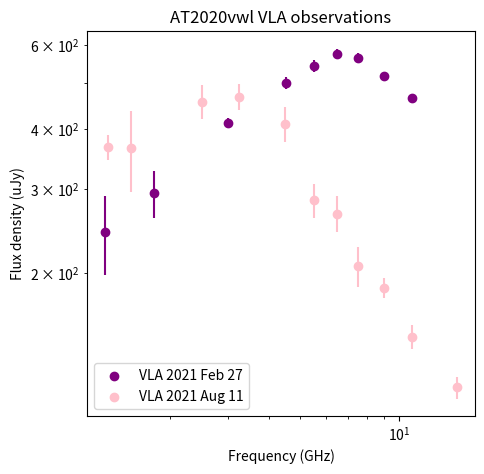
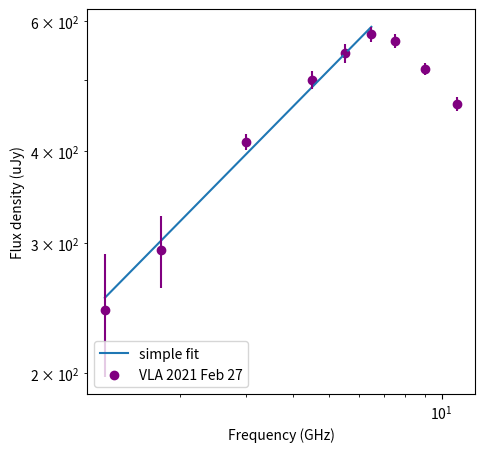
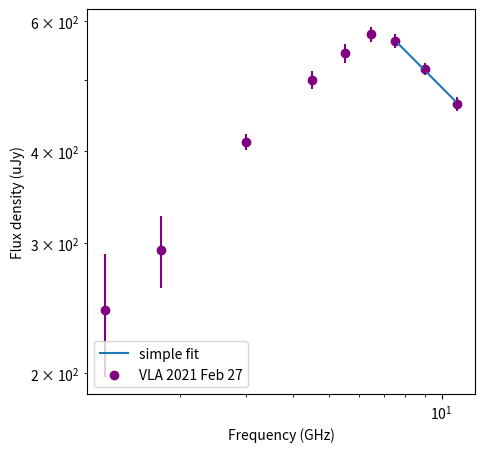
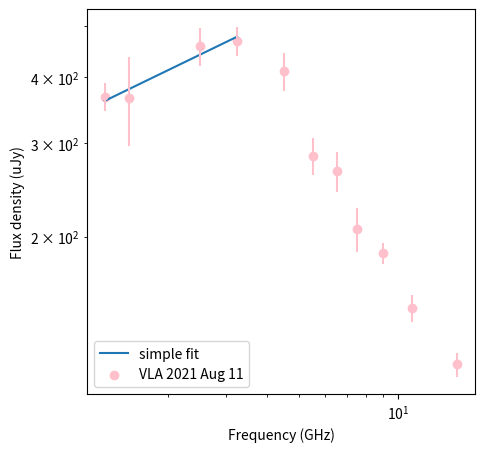
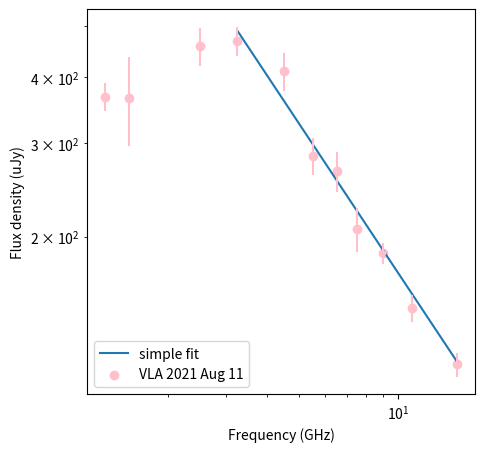
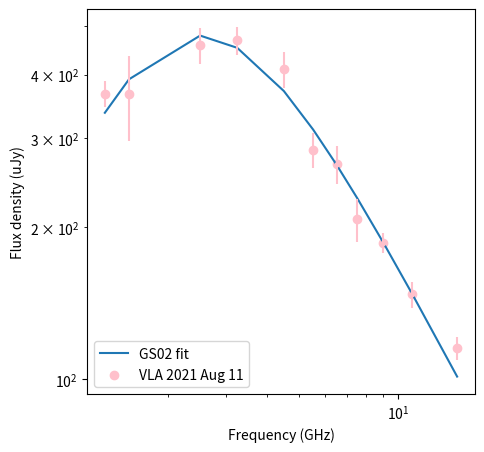
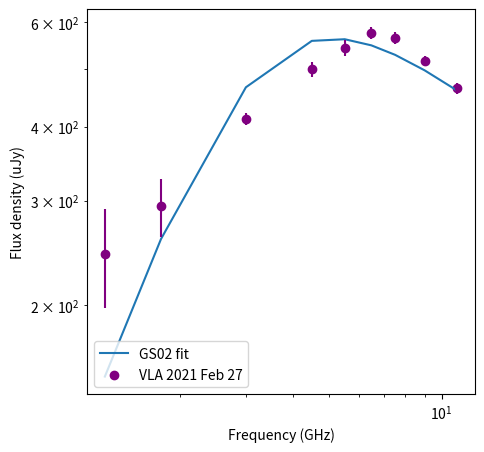
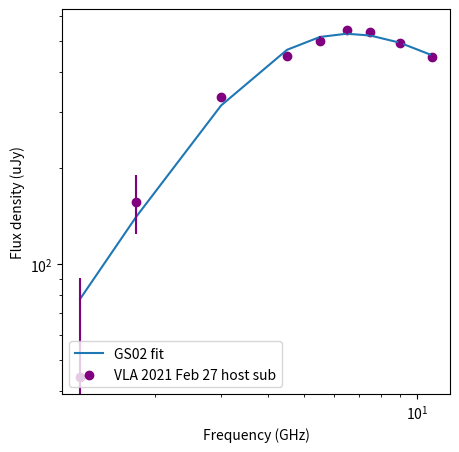

Python code for these plots, in order:
import numpy as np

import matplotlib.pyplot as plt

from scipy.optimize import curve_fit

#VLA observation taken on 2021 Feb 27 of AT2020vwl
freq1 = np.array([1.26,1.78, 3,4.5, 5.51, 6.49, 7.51, 9, 11]) #GHz
flux1 = np.array([244,294, 412,500, 543, 576, 564, 517, 464]) #uJy
flux_u1 = np.array([46,33, 10,14, 16, 14, 13, 9, 10]) #uJy


#VLA observation taken on 2021 Aug 11 of AT2020vwl
freq2 = np.array([1.284,1.52,2.5,3.24,4.49,5.51,6.49,7.51,9,11,15.08]) #GHz
flux2= np.array([367, 366,457,468,410,284,266,207,186, 147, 115]) #uJy
flux_u2 = np.array([22, 70,37,30,34,23,23,20,8.6,8.6, 6]) #uJy

f = plt.figure(figsize=(5,5))

plt.scatter(freq1, flux1, label='VLA 2021 Feb 27', color='purple')
plt.errorbar(freq1, flux1, yerr=flux_u1,fmt='.',color='purple')

plt.scatter(freq2, flux2, label='VLA 2021 Aug 11',color='pink')
plt.errorbar(freq2, flux2, yerr=flux_u2,fmt='.',color='pink')


plt.legend(loc=3)
# we always plot radio spectra on a log-log scale. Don't ask why. I don't know. 
plt.xscale('log')
plt.yscale('log')
plt.xlabel('Frequency (GHz)')
plt.ylabel('Flux density (uJy)')
plt.title('AT2020vwl VLA observations')

# define a powerlaw function
def powerlaw_simple(x,a,b):
    return a*x**b

# fit the simple power law to epoch 1 data below the break, i.e. the first 6 data points

from scipy.optimize import curve_fit

popt, pcov = curve_fit(f=powerlaw_simple, xdata=freq1[:6], ydata=flux1[:6])

f = plt.figure(figsize=(5,5))

plt.plot(freq1[:6], powerlaw_simple(freq1[:6], *popt),label='simple fit')

plt.scatter(freq1, flux1, label='VLA 2021 Feb 27', color='purple')
plt.errorbar(freq1, flux1, yerr=flux_u1,fmt='.',color='purple')
plt.legend(loc=3)
plt.xscale('log')
plt.yscale('log')
plt.xlabel('Frequency (GHz)')
plt.ylabel('Flux density (uJy)')

print(f'The power-law index below the break is {popt[1]}')

# fit the simple power law to epoch 1 data above the break, i.e. the last 3 data points

popt, pcov = curve_fit(f=powerlaw_simple, xdata=freq1[-3:], ydata=flux1[-3:])

f = plt.figure(figsize=(5,5))

plt.plot(freq1[-3:], powerlaw_simple(freq1[-3:], *popt),label='simple fit')

plt.scatter(freq1, flux1, label='VLA 2021 Feb 27', color='purple')
plt.errorbar(freq1, flux1, yerr=flux_u1,fmt='.',color='purple')
plt.legend(loc=3)
plt.xscale('log')
plt.yscale('log')
plt.xlabel('Frequency (GHz)')
plt.ylabel('Flux density (uJy)')

print(f'The power-law index above the break is {popt[1]}')

# repeat for the August epoch

# fit the simple power law to epoch 2 data below the break, i.e. the first 4 data points

popt, pcov = curve_fit(f=powerlaw_simple, xdata=freq2[:4], ydata=flux2[:4])

f = plt.figure(figsize=(5,5))

plt.plot(freq2[:4], powerlaw_simple(freq2[:4], *popt),label='simple fit')

plt.scatter(freq2, flux2, label='VLA 2021 Aug 11', color='pink')
plt.errorbar(freq2, flux2, yerr=flux_u2,fmt='.',color='pink')
plt.legend(loc=3)
plt.xscale('log')
plt.yscale('log')
plt.xlabel('Frequency (GHz)')
plt.ylabel('Flux density (uJy)')

print(f'The power-law index below the break is {popt[1]}')

# repeat for the August epoch

# fit the simple power law to epoch 2 data above the break, i.e. the last 8 data points

popt, pcov = curve_fit(f=powerlaw_simple, xdata=freq2[-8:], ydata=flux2[-8:])

f = plt.figure(figsize=(5,5))

plt.plot(freq2[-8:], powerlaw_simple(freq2[-8:], *popt),label='simple fit')

plt.scatter(freq2, flux2, label='VLA 2021 Aug 11', color='pink')
plt.errorbar(freq2, flux2, yerr=flux_u2,fmt='.',color='pink')
plt.legend(loc=3)
plt.xscale('log')
plt.yscale('log')
plt.xlabel('Frequency (GHz)')
plt.ylabel('Flux density (uJy)')


print(f'The power-law index below the break is {popt[1]}, i.e. p={1-2*popt[1]}')

# Now let's try a physically motivated synchrotron emission model from Granot+Sari (2002) 
# for the synchrotron self-absorption break vm < vsa < vc

def GS02_powerlaw(v, Fvb, vb, va, p):

            beta2 = 5/2
            beta3 =(1-p)/2 
            s4 = 3.63*p - 1.60
            s2 = 1.25-0.18*p

            Fv1 = Fvb * ((v / vb) ** 2 * np.exp(-s4*(v/vb)**(2/3)) + \
                         (v / vb) ** (5/2)) * (1 + (v/va)**(s2*(beta2-beta3)))**(-1/s2)
            return Fv1

popt, pcov = curve_fit(f=GS02_powerlaw, xdata=freq2, ydata=flux2, p0=(1e3,0.5,5,2.5), \
                       bounds=([1e-3,0.1,0.1,2],[1e6,15,15,3.5]))

f = plt.figure(figsize=(5,5))

plt.plot(freq2, GS02_powerlaw(freq2, *popt),label='GS02 fit')

plt.scatter(freq2, flux2, label='VLA 2021 Aug 11', color='pink')
plt.errorbar(freq2, flux2, yerr=flux_u2,fmt='.',color='pink')
plt.legend(loc=3)
plt.xscale('log')
plt.yscale('log')
plt.xlabel('Frequency (GHz)')
plt.ylabel('Flux density (uJy)')


print(f'The synchrotron power-law index p is {popt[3]}')

# do the fit
popt, pcov = curve_fit(f=GS02_powerlaw, xdata=freq1, ydata=flux1, p0=(1e3,0.5,5,2.5), \
                       bounds=([1e-3,0.1,0.1,2],[1e6,15,15,3.5]))

# plot the output
f = plt.figure(figsize=(5,5))

plt.plot(freq1, GS02_powerlaw(freq1, *popt),label='GS02 fit')

plt.scatter(freq1, flux1, label='VLA 2021 Feb 27', color='purple')
plt.errorbar(freq1, flux1, yerr=flux_u1,fmt='.',color='purple')
plt.legend(loc=3)
plt.xscale('log')
plt.yscale('log')
plt.xlabel('Frequency (GHz)')
plt.ylabel('Flux density (uJy)')

# print the synchrotron powerlaw index
print(f'The synchrotron power-law index p is {popt[3]}')

# define host component, where the total flux is Ftot = Fsynch + Fhost
# see Goodwin+2023b for how the host spectrum was constrained
host = (0.178e3)*(freq1/1.4)**(-1.088)

# do the fit again, subtracting the host component this time
popt, pcov = curve_fit(f=GS02_powerlaw, xdata=freq1, ydata=flux1-host, p0=(1e3,0.5,5,2.5), \
                       bounds=([1e-3,0.1,0.1,2],[1e6,15,15,3.5]))

# plot the results

f = plt.figure(figsize=(5,5))

plt.plot(freq1, GS02_powerlaw(freq1, *popt),label='GS02 fit')

plt.scatter(freq1, flux1-host, label='VLA 2021 Feb 27 host sub', color='purple')
plt.errorbar(freq1, flux1-host, yerr=flux_u1,fmt='.',color='purple')
plt.legend(loc=3)
plt.xscale('log')
plt.yscale('log')
plt.xlabel('Frequency (GHz)')
plt.ylabel('Flux density (uJy)')

# print the synchrotron power-law index
print(f'The synchrotron power-law index p is {popt[3]}')

# Define the observed quantitites
flux1 = np.array([53,60,75, 91,134,139, 133.8, 137, 136.7,98.8]) #2020 Dec 20
flux_u1 = np.array([13,13,11, 12, 15,11,8.3,9.45, 10,10])
freq1 = np.array([3.24,3.754,4.49, 5.51,6.5,7.5, 9.0, 11., 13.5,16.5])

flux2 = np.array([251,228,252,256,241,175, 198,139]) #2021 June 21
flux_u2 = np.array([100,27,17,17,16,14,9,11])
freq2 = np.array([2.5,3.5,4.5,5.5,6.49,7.5,9,11])

# first plot the data

f = plt.figure(figsize=(5,5))




# Now choose a model and fit the spectra


# Plot the results



